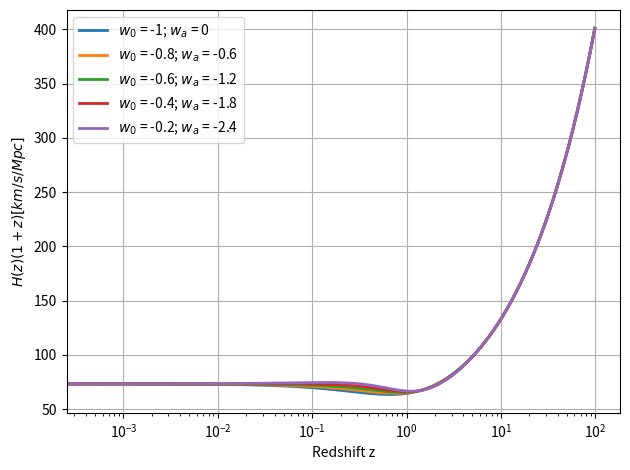

This figure's Python source:
import matplotlib.pyplot as plt
import numpy as np
from scipy.integrate import odeint


H_0 = 73.2

# $W(a) = W_0 + (1-a)W_a $

#-- Definition of \"time\" = ln(a)
a = 10.**np.linspace(-2, 0, 10000)  #de 10**-2 à 10**0
ln_a = np.log(a)
z = 1/a - 1

def H(a, pars):
    Omega_Lambda = pars['Omega_Lambda']
    W_0 = pars['W_0']
    W_a = pars['W_a']
    Omega_m = 1 - Omega_Lambda
    return H_0 *np.sqrt(Omega_m * a**-3 + Omega_Lambda*a**(-3*(1 + W_0 + W_a))*np.exp(-3*W_a*(1-a)))

def H_prime(a, pars): #on définit un dictionnaire pour les paramètres
    Omega_Lambda = pars['Omega_Lambda']
    W_0 = pars['W_0']
    W_a = pars['W_a']
    Omega_m = 1 - Omega_Lambda
    u_prime = Omega_m * a**(-3) + (1 + W_0 + W_a + a)*Omega_Lambda* a**(-3*(1 + W_0 + W_a))*np.exp(-3*W_a*(1-a))
    H_prime = - H_0 **2 * 3/2 * u_prime / H(a, pars)
    return H_prime

def Omega_m_a(a, pars):
    Omega_Lambda = pars['Omega_Lambda']
    W_0 = pars['W_0']
    W_a = pars['W_a']
    Omega_m = 1 - Omega_Lambda
    return Omega_m / (Omega_m + Omega_Lambda * a ** (-3*(W_0 + W_a)) * np.exp(-3*W_a*(1-a)))

def df_over_dlna(f, ln_a, pars):
    #f' = df/dlna
    a = np.exp(ln_a)
    #f' = - f² - \left( 2 + \frac{H\prime}{H} \right) f + \frac{3}{2}\Omega_m(a, w_a, w_0) 
    deriv = -f**2 - (2 + H_prime(a, pars)/H(a, pars))*f + 1.5*Omega_m_a(a, pars)
    return deriv

def growth_rate_f(pars):
    f0 = 1 #condition initiale
    f = odeint(df_over_dlna, f0, ln_a, args=(pars,))
    return f

def growth_factor_D(pars):
    D_init = 0.01   #a_init = 0.01 - comme si on mettait 'A_s', cad on normalise
    delta_lna = ln_a[1] - ln_a[0]
    term = growth_rate_f(pars) * delta_lna
    int_dlnD = np.cumsum(term)
    ln_D = int_dlnD + np.log(D_init)
    D = np.exp(ln_D)
    return D


def plot_H_z_times_1plusz(): #derivée de a pour différentes valeurs de w_0 et w_a, Omega_Lambda fixé, en fonction de z
    plt.figure()
    W_0_list = [-1, -0.8, -0.6, -0.4, -0.2]
    W_a_list = [0, -0.6, -1.2, -1.8, -2.4]
    #Omega_m = 0.3
    Omega_Lambda = 0.7
    for i in range(len(W_a_list)):
        pars = {'Omega_Lambda': Omega_Lambda, 'W_0': W_0_list[i], 'W_a': W_a_list[i]}  
        plt.plot(z, H(a, pars) * a, 
            linestyle='-', color=f'C{i}', linewidth=2, label=f'$w_0$ = {W_0_list[i]}; $w_a$ = {W_a_list[i]}')
    plt.xlabel('Redshift z')
    plt.ylabel('$H(z)(1+z)[km/s/Mpc]$')
    plt.xscale('log')
    plt.grid(True)
    plt.legend()
    plt.tight_layout()
    plt.show()


def plot_D_over_a(): #D/a pour différentes valeurs de W et Omega_Lambda, en fonction de a
    plt.figure()
    W_0_list = [-1, -1, -0.5, 0]
    W_a_list = [0, 0, 0, 0]
    Omega_Lambda_list = [0.69, 0.72, 0.69, 0] 
    for i in range(len(Omega_Lambda_list)):
        pars = {'Omega_Lambda': Omega_Lambda_list[i], 'W_0': W_0_list[i], 'W_a': W_a_list[i]}  
        plt.plot(a, growth_factor_D(pars)/a, 
            linestyle='-', color=f'C{i}', linewidth=2, label=f'$W$ = {W_0_list[i]}; $\Omega_\Lambda$ = {Omega_Lambda_list[i]}')
    plt.xlabel('Scale factor a')
    plt.ylabel('Growth factor divided by a')
    plt.xscale('log')
    plt.grid(True)
    plt.legend()
    plt.tight_layout()
    plt.show()

def plot_D(): #D pour différentes valeurs de w_0 et w_a à Omega_Lambda fixé, en fonction de z
    plt.figure() # à vérifier
    W_0_list = [-1, -0.8, -0.6, -0.4, -0.2]
    W_a_list = [0, -0.6, -1.2, -1.8, -2.4]
    #Omega_m = 0.3
    Omega_Lambda = 0.7
    for i in range(len(W_a_list)):
        pars = {'Omega_Lambda': Omega_Lambda, 'W_0': W_0_list[i], 'W_a': W_a_list[i]}  
        plt.plot(z, growth_factor_D(pars), 
            linestyle='-', color=f'C{i}', linewidth=2, label=f'$w_0$ = {W_0_list[i]}; $w_a$ = {W_a_list[i]}')
    plt.xlabel(f'$z$')
    plt.ylabel(f'$D_+(z)$')
    plt.xscale('log')
    plt.grid(True)
    plt.legend()
    plt.tight_layout()
    plt.show()


def plot_f(): #f pour différentes valeurs de w_0 et w_a, en fonction de z, pour Omega_Lambda fixé
    plt.figure()
    W_0_list = [-1, -0.8, -0.6, -0.4, -0.2]
    W_a_list = [0, -0.6, -1.2, -1.8, -2.4]
    #Omega_m = 0.3
    Omega_Lambda = 0.7
    for i in range(len(W_a_list)):
        pars = {'Omega_Lambda': Omega_Lambda, 'W_0': W_0_list[i], 'W_a': W_a_list[i]}
        f_solution = growth_rate_f(pars)
        f_values = f_solution[:,0]
        plt.plot(z, f_values, 
            linestyle='-', color=f'C{i}', linewidth=2, label=f'$w_0$ = {W_0_list[i]}; $w_a$ = {W_a_list[i]}')
    plt.xlabel(f'$z$')
    plt.ylabel(f'$f(z)$')
    plt.xscale('log')
    plt.grid(True)
    plt.legend()
    plt.tight_layout()
    plt.show()


def plot_f_times_Dplus():
    plt.figure()
    W_0_list = [-1, -0.8, -0.6, -0.4, -0.2]
    W_a_list = [0, -0.6, -1.2, -1.8, -2.4]
    #Omega_m = 0.3
    Omega_Lambda = 0.7
    for i in range(len(W_a_list)):
        pars = {'Omega_Lambda': Omega_Lambda, 'W_0': W_0_list[i], 'W_a': W_a_list[i]}
        f_solution = growth_rate_f(pars)
        f_values = f_solution[:,0]
        plt.plot(z, f_values * growth_factor_D(pars), 
            linestyle='-', color=f'C{i}', linewidth=2, label=f'$w_0$ = {W_0_list[i]}; $w_a$ = {W_a_list[i]}')
    plt.xlabel('$z$')
    plt.ylabel(r'$f \times D_+$')
    plt.xscale('log')
    plt.grid(True)
    plt.legend()
    plt.tight_layout()
    plt.show()


plot_H_z_times_1plusz()